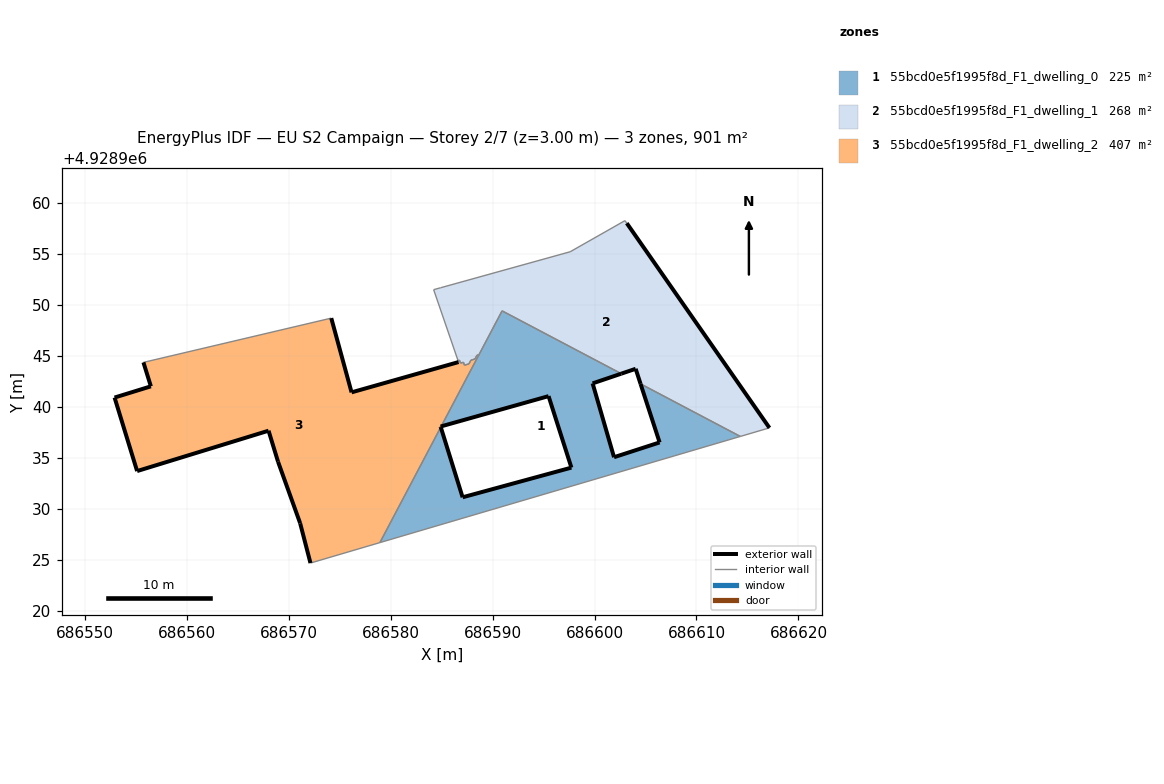
=== STOREY PLAN SPEC (per zone: floor XY polygon, exterior-wall plan segments, windows/doors) ===
zone 1: 55bcd0e5f1995f8d_F1_dwelling_0  (225.2 m²)
  floor: (686614.30, 4928937.10) (686604.51, 4928942.25) (686606.38, 4928936.51) (686601.91, 4928935.06) (686599.81, 4928942.30) (686602.62, 4928943.25) (686590.94, 4928949.41) (686584.96, 4928938.09) (686595.49, 4928941.05) (686597.73, 4928934.04) (686587.06, 4928931.13) (686584.92, 4928938.01) (686578.95, 4928926.69)
  exterior wall: (686587.06, 4928931.13) – (686597.73, 4928934.04)  [11.1 m]
  exterior wall: (686597.73, 4928934.04) – (686595.49, 4928941.05)  [7.4 m]
  exterior wall: (686595.49, 4928941.05) – (686584.96, 4928938.09)  [10.9 m]
  exterior wall: (686602.62, 4928943.25) – (686599.81, 4928942.30)  [3.0 m]
  exterior wall: (686599.81, 4928942.30) – (686601.91, 4928935.06)  [7.5 m]
  exterior wall: (686601.91, 4928935.06) – (686606.38, 4928936.51)  [4.7 m]
  exterior wall: (686606.38, 4928936.51) – (686604.51, 4928942.25)  [6.0 m]
  exterior wall: (686584.92, 4928938.01) – (686587.06, 4928931.13)  [7.2 m]
  interior walls: 6
zone 2: 55bcd0e5f1995f8d_F1_dwelling_1  (268.5 m²)
  floor: (686617.15, 4928937.94) (686603.16, 4928958.01) (686602.98, 4928958.26) (686597.61, 4928955.21) (686584.92, 4928951.68) (686584.22, 4928951.49) (686586.62, 4928944.53) (686586.76, 4928944.57) (686586.86, 4928944.29) (686587.15, 4928944.37) (686587.24, 4928944.09) (686587.69, 4928944.21) (686587.88, 4928944.58) (686588.28, 4928944.69) (686588.47, 4928945.05) (686588.67, 4928945.11) (686590.94, 4928949.41) (686602.62, 4928943.25) (686604.03, 4928943.73) (686604.51, 4928942.25) (686614.30, 4928937.10)
  exterior wall: (686604.51, 4928942.25) – (686604.03, 4928943.73)  [1.6 m]
  exterior wall: (686604.03, 4928943.73) – (686602.62, 4928943.25)  [1.5 m]
  exterior wall: (686603.16, 4928958.01) – (686617.15, 4928937.94)  [24.5 m]
  interior walls: 18
zone 3: 55bcd0e5f1995f8d_F1_dwelling_2  (407.0 m²)
  floor: (686578.95, 4928926.69) (686584.92, 4928938.01) (686584.90, 4928938.07) (686584.96, 4928938.09) (686588.67, 4928945.11) (686588.47, 4928945.05) (686588.28, 4928944.69) (686587.88, 4928944.58) (686587.69, 4928944.21) (686587.24, 4928944.09) (686587.15, 4928944.37) (686586.86, 4928944.29) (686586.76, 4928944.57) (686586.62, 4928944.53) (686586.67, 4928944.39) (686576.17, 4928941.42) (686574.19, 4928948.70) (686555.76, 4928944.36) (686556.49, 4928942.01) (686552.94, 4928940.91) (686555.15, 4928933.70) (686568.03, 4928937.66) (686568.96, 4928934.62) (686571.13, 4928928.58) (686572.15, 4928924.68)
  exterior wall: (686584.96, 4928938.09) – (686584.91, 4928938.07)  [0.1 m]
  exterior wall: (686584.91, 4928938.07) – (686584.92, 4928938.01)  [0.1 m]
  exterior wall: (686572.15, 4928924.68) – (686571.14, 4928928.58)  [4.0 m]
  exterior wall: (686571.14, 4928928.58) – (686568.96, 4928934.62)  [6.4 m]
  exterior wall: (686568.96, 4928934.62) – (686568.04, 4928937.66)  [3.2 m]
  exterior wall: (686568.04, 4928937.66) – (686555.15, 4928933.70)  [13.5 m]
  exterior wall: (686555.15, 4928933.70) – (686552.94, 4928940.91)  [7.5 m]
  exterior wall: (686552.94, 4928940.91) – (686556.49, 4928942.01)  [3.7 m]
  exterior wall: (686556.49, 4928942.01) – (686555.77, 4928944.36)  [2.5 m]
  exterior wall: (686574.19, 4928948.70) – (686576.18, 4928941.42)  [7.5 m]
  exterior wall: (686576.18, 4928941.42) – (686586.67, 4928944.39)  [10.9 m]
  interior walls: 14

=== DERIVED (storey summary) ===
Building: EU S2 Campaign
Storey: 2 of 7  (floor level z = 3.00 m)
Storey gross floor area: 900.6 m²
Zones on this storey: 3
  - 55bcd0e5f1995f8d_F1_dwelling_0: floor 225.2 m²; exterior wall 57.8 m (173.4 m²); WWR 0.0%
  - 55bcd0e5f1995f8d_F1_dwelling_1: floor 268.5 m²; exterior wall 27.5 m (82.5 m²); WWR 0.0%
  - 55bcd0e5f1995f8d_F1_dwelling_2: floor 407.0 m²; exterior wall 59.4 m (178.2 m²); WWR 0.0%
Zone adjacency (shared interzone walls):
  - 55bcd0e5f1995f8d_F1_dwelling_0 ↔ 55bcd0e5f1995f8d_F1_dwelling_1
  - 55bcd0e5f1995f8d_F1_dwelling_0 ↔ 55bcd0e5f1995f8d_F1_dwelling_2
  - 55bcd0e5f1995f8d_F1_dwelling_1 ↔ 55bcd0e5f1995f8d_F1_dwelling_2